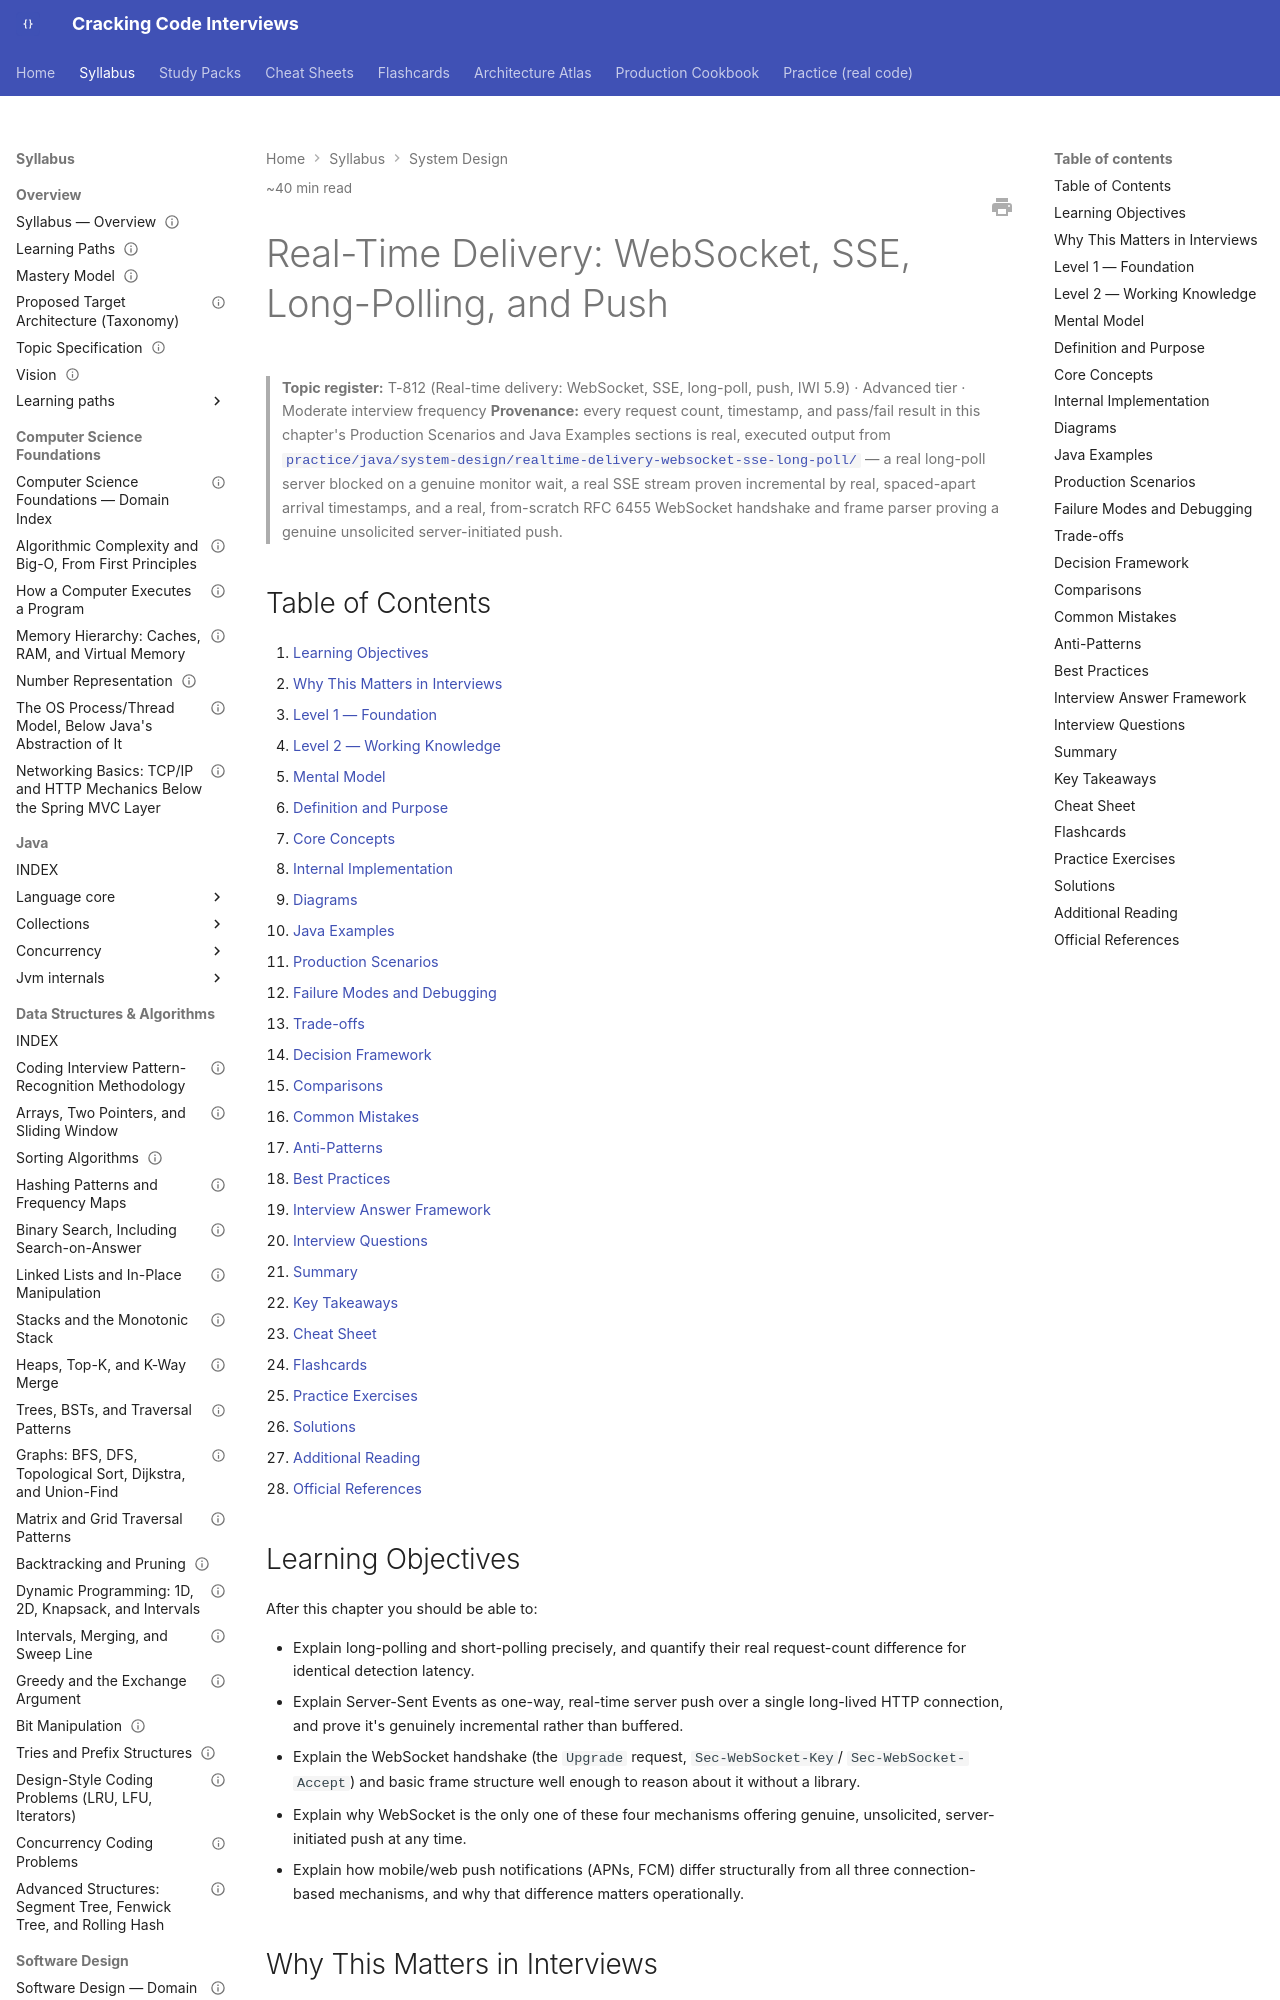

repository: JuanMelendres/cracking-code-interviews · page: syllabus/11-system-design/realtime-delivery-websocket-sse-and-long-polling/index.html · generator: mkdocs

---
title: "Real-Time Delivery: WebSocket, SSE, Long-Polling, and Push"
slug: realtime-delivery-websocket-sse-and-long-polling
document_type: handbook-chapter
domain: 11-system-design
status: canonical
version: 1.0
last_updated: 2026-09-04
source_history:
  - handbook/system-design/realtime-delivery-websocket-sse-and-long-polling.md
topic_id: T-812
mastery_levels_covered:
  - L1
  - L2
  - L3
  - L4
difficulty:
  - intermediate
  - advanced
target_levels:
  - senior
  - staff
estimated_reading_minutes: 40
prerequisites:
  - load-balancing-service-discovery-and-health-checking.md
related:
  - load-balancing-service-discovery-and-health-checking.md
  - ../07-api-design/api-gateway-bff-and-edge-concerns.md
  - resilience-patterns.md
  - ../05-spring/spring-webflux-and-reactive-programming.md
  - ../../practice/java/system-design/realtime-delivery-websocket-sse-long-poll/README.md
official_references:
  - https://datatracker.ietf.org/doc/html/rfc6455
  - https://html.spec.whatwg.org/multipage/server-sent-events.html
  - https://developer.mozilla.org/en-US/docs/Web/API/Server-sent_events
---

# Real-Time Delivery: WebSocket, SSE, Long-Polling, and Push

> **Topic register:** T-812 (Real-time delivery: WebSocket, SSE, long-poll, push, IWI 5.9) · Advanced tier · Moderate interview frequency
> **Provenance:** every request count, timestamp, and pass/fail result in this
> chapter's Production Scenarios and Java Examples sections is real, executed
> output from [`practice/java/system-design/realtime-delivery-websocket-sse-long-poll/`](../../practice/java/system-design/realtime-delivery-websocket-sse-long-poll/README.md) —
> a real long-poll server blocked on a genuine monitor wait, a real SSE stream
> proven incremental by real, spaced-apart arrival timestamps, and a real,
> from-scratch RFC 6455 WebSocket handshake and frame parser proving a genuine
> unsolicited server-initiated push.

## Table of Contents

1. [Learning Objectives](#learning-objectives)
2. [Why This Matters in Interviews](#why-this-matters-in-interviews)
3. [Level 1 — Foundation](#level-1-foundation)
4. [Level 2 — Working Knowledge](#level-2-working-knowledge)
5. [Mental Model](#mental-model)
6. [Definition and Purpose](#definition-and-purpose)
7. [Core Concepts](#core-concepts)
8. [Internal Implementation](#internal-implementation)
9. [Diagrams](#diagrams)
10. [Java Examples](#java-examples)
11. [Production Scenarios](#production-scenarios)
12. [Failure Modes and Debugging](#failure-modes-and-debugging)
13. [Trade-offs](#trade-offs)
14. [Decision Framework](#decision-framework)
15. [Comparisons](#comparisons)
16. [Common Mistakes](#common-mistakes)
17. [Anti-Patterns](#anti-patterns)
18. [Best Practices](#best-practices)
19. [Interview Answer Framework](#interview-answer-framework)
20. [Interview Questions](#interview-questions)
21. [Summary](#summary)
22. [Key Takeaways](#key-takeaways)
23. [Cheat Sheet](#cheat-sheet)
24. [Flashcards](#flashcards)
25. [Practice Exercises](#practice-exercises)
26. [Solutions](#solutions)
27. [Additional Reading](#additional-reading)
28. [Official References](#official-references)

## Learning Objectives

After this chapter you should be able to:

- Explain long-polling and short-polling precisely, and quantify their real
  request-count difference for identical detection latency.
- Explain Server-Sent Events as one-way, real-time server push over a single
  long-lived HTTP connection, and prove it's genuinely incremental rather
  than buffered.
- Explain the WebSocket handshake (the `Upgrade` request, `Sec-WebSocket-Key`/
  `Sec-WebSocket-Accept`) and basic frame structure well enough to reason
  about it without a library.
- Explain why WebSocket is the only one of these four mechanisms offering
  genuine, unsolicited, server-initiated push at any time.
- Explain how mobile/web push notifications (APNs, FCM) differ structurally
  from all three connection-based mechanisms, and why that difference matters
  operationally.
